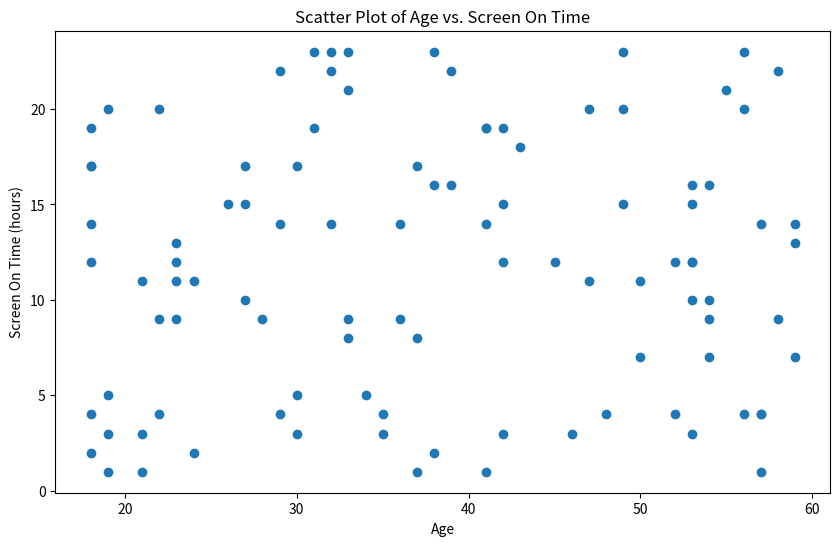

This chart was generated by the following Python code: (Note: this script raises an exception after producing the figure.)
# Import necessary libraries
import matplotlib.pyplot as plt
import pandas as pd
import numpy as np

# Create a sample dataset
np.random.seed(0)
data = {
    'Age': np.random.randint(18, 60, 100),
    'Screen On Time': np.random.randint(1, 24, 100)
}
df = pd.DataFrame(data)

# Create a scatter plot
plt.figure(figsize=(10, 6))
plt.scatter(df['Age'], df['Screen On Time'])

# Add title and labels
plt.title('Scatter Plot of Age vs. Screen On Time')
plt.xlabel('Age')
plt.ylabel('Screen On Time (hours)')

# Show the plot
plt.show()
plt.savefig('png_files/plot_b33ca101.png')